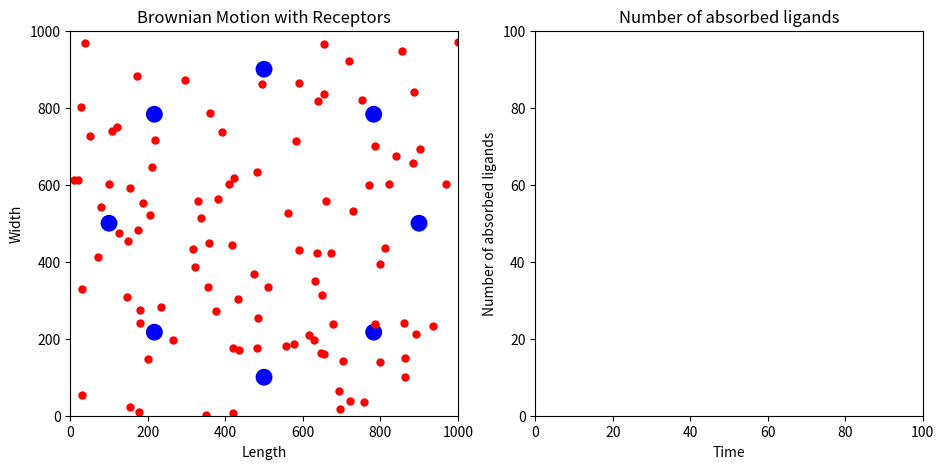

The matplotlib source for this figure:
#!/usr/bin/env python3
# -*- coding: utf-8 -*-
"""
Created on Mon Dec  9 20:16:41 2019

@author: haoqiwang
"""

#brownian, 8 receptors, ligands-ligands interactions, delta t absorbed
#%matplotlib qt5
import numpy as np
import math
from matplotlib import pyplot as plt
from matplotlib import animation

n1 = 100  #the amount of the ligands
radius_l=5 #radius of ligands

n2 = 8 #the amount of receptors

radius_r=20 #radius of receptor
L = 1000  #the length and width of the box
D = 1 #difussion constant
dt = 0.1 #time step
dt2 = dt*dt
time = 0.0
#istep = 0
timelist = [] #a list to store time

lcharge=1 #charge of ligands
rcharge=-2 #charge of receptor
#tt = 0


alpha=0.1#drag force
epsilon = 1.0#permittivity
xi = 1.0#Debye-Huckel for charge interactions

epsilon1=1.0

r2cut = (epsilon1*2)**2  #maximum distance with which particles 
                        #could sense the interaction

vcut = L/100/dt  #maximum speed

#initialize the location and the speed
global vx, vy, fx, fy
'''
rx = np.random.random(n1)*L*0.01+495
ry = np.random.random(n1)*L*0.01+495
#rx = np.random.random(n1)*L/10
#ry = np.random.random(n1)*L/10

#vx = (np.random.random(n1)-0.5)*vcut*2
#vy = (np.random.random(n1)-0.5)*vcut*2
vx = np.zeros(n1)
vy = np.zeros(n1)
'''
rx = np.random.random(n1)*L
ry = np.random.random(n1)*L 
vx = (np.random.random(n1)-0.5)*vcut*2
vy = (np.random.random(n1)-0.5)*vcut*2
#give position of receptors
#rx_r=np.zeros(n2)+50
#ry_r=np.zeros(n2)+50
rx_r=[500,100,500,900,217,217,783,783]
ry_r=[100,500,900,500,217,783,783,217]

counter=np.zeros(n2)
#absorbed=np.zeros(n2)
absorbed=[]
absorbedlist=[]
#test = np.zeros((n2, 1), dtype=np.int)

def force():
    global rx, ry, vx, vy, fx, fy, r2cut
    #T, r2cut, xi
    fx = np.zeros(n1)
    fy = np.zeros(n1)
    for i in range(n1-1):
        for j in range(i+1, n1):
            dx = rx[i] - rx[j]
            dy = ry[i] - ry[j]
            dr2 = dx*dx + dy*dy
            dr=dr2**0.5 
            
            dr6 = dr2*dr2*dr2
            dr12 = dr6*dr6
            
            #if(dr2>r2cut):
                #continue 
            
            if(dr<radius_l*2):
                continue
            #f1 is Brownian motion
            fx1=np.random.random()-0.5
            fy1=np.random.random()-0.5
            #f2 is ligand-ligand interaction
            f2=(1/(4*math.pi*epsilon))*((lcharge*lcharge)/dr)*math.exp(-dr/xi)
            sin=dy/dr
            cos=dx/dr
            fx2=f2*cos 
            fy2=f2*sin
            
            #Lenord Jones potential
            f4 = (12.0*epsilon1**12/dr12 - 6.0*epsilon1**6/dr6)/dr2
            fx4 = f4*dx
            fy4 = f4*dy
            
            fx[i] += fx1+fx2+fx4  #the values of interaction force 
            fx[j] -= fx1+fx2+fx4 #are the same with opposite direction
            fy[i] += fy1+fy2+fy4  #between two particles
            fy[j] -= fy1+fy2+fy4
            
            #fx[i] += fx1  #the values of interaction force 
            #fx[j] -= fx1  #are the same with opposite direction
            #fy[i] += fy1  #between two particles
            #fy[j] -= fy1
            
    for i in range(n1):
        for k in range(n2):
            dx_r = rx[i] - rx_r[k]
            dy_r = ry[i] - ry_r[k]
            dr2_r = dx_r*dx_r + dy_r*dy_r
            dr_r=dr2_r**0.5
            if(dr_r<radius_l+radius_r):
                continue
            #f3 is ligand-receptor interaction
            
            f3=(1/(4*math.pi*epsilon))*((lcharge*rcharge)/dr_r)*math.exp(-dr_r/xi)
            sin_r=dy_r/dr_r
            cos_r=dx_r/dr_r
            fx3=f3*cos_r
            fy3=f3*sin_r
            fx[i] += fx3
            fy[i] += fy3
        '''
        for k in range(n2):
            dx_r = rx[i] - rx_r[k]
            dy_r = ry[i] - ry_r[k]
            dr2_r = dx_r*dx_r + dy_r*dy_r
            if dr2_r<=radius_r*radius_r:
                print ('absorbed')
            else:
                continue
            '''
    return
 
#count=0
def MDrun():
    global rx, ry, vx, vy, fx, fy, dt, time, vcut, count,absorbed,r2cut#, dr2_r
    #, istep
    #, T0, T, 
    
    force()
    
    vx += dt*fx
    vy += dt*fy
    
    #the speed can`t exceed the vcut
    for i in range(n1):
        if(abs(vx[i])>vcut):
            vx[i] = abs(vx[i])/vx[i]*vcut
        if(abs(vy[i])>vcut):
            vy[i] = abs(vy[i])/vy[i]*vcut
    
    #record the step to judge if ligand is absorbed in dt
    rx_old=rx
    ry_old=ry
    
    rx += vx*dt
    ry += vy*dt
    ''
    for i in range(n1):
        if(rx[i]<0 or rx[i]>L):
            vx[i] = -vx[i]
        if(ry[i]<0 or ry[i]>L):
            vy[i] = -vy[i]
    ''
    ''
    #judge distance between ligands and receptors
    #count=0
    #dr2_r=[]
    #ii=0
    for i in range(n1):
        for k in range(n2):
            dx_r = rx[i] - rx_r[k]
            dy_r = ry[i] - ry_r[k]
            dr2_r = dx_r*dx_r + dy_r*dy_r
            dr_r=dr2_r**0.5
            
            #judge absorbtion
            if dr_r-radius_l-radius_r<=radius_r:
                rx[i]=rx_r[k]
                ry[i]=ry_r[k]
                absorbed.append(i)
                absorbed=list(set(absorbed))
                #unabsorbed=remove....
            else:
                dx_r_old = rx_old[i] - rx_r[k]
                dy_r_old = ry_old[i] - ry_r[k]
                dr2_r_old = dx_r_old*dx_r_old + dy_r_old*dy_r_old
                dr_r_old=dr2_r_old**0.5
                u=np.random.random()
                d1=dr_r-radius_r-radius_l
                d2=dr_r_old-radius_r-radius_l
                q=math.exp((-d1*d2)/(D*dt))
                if q>u:
                    rx[i]=rx_r[k]
                    ry[i]=ry_r[k]
                    absorbed.append(i)
                    absorbed=list(set(absorbed))
                else:
                    continue
    '' 
    #istep += 1
    time += dt
    timelist.append(time)
    absorbedlist.append(len(list(set(absorbed))))
    return

#for istep in range(100):
    #MDrun()
''
#animate the process
def animate(frame):#the frame number i
    #global tt
    MDrun()
    line1.set_data(rx, ry)
    line2.set_data(timelist, absorbedlist)
    #line2.set_data(TIME, TEMPERATURE)
    #ax2.set_xlim(-3+tt, 3+tt)
    #tt += 0.1
    #text=len(absorbed)
    #plt.text(4, 1, text)
    return line1, line2
#, line2

fig = plt.figure(figsize = (11, 5))
#set the parameters of the ax1
ax1 = fig.add_subplot(1, 2, 1, xlim = (0, int(L)), ylim = (0, int(L)))
ax1.set_title('Brownian Motion with Receptors')
ax1.set_xlabel('Length')
ax1.set_ylabel('Width')

#plt.text('tt')
#text=len(absorbed)
#plt.text(4, 1, text)

circle1 = plt.Circle((rx_r[0], ry_r[0]), radius_r, color='blue')
circle2 = plt.Circle((rx_r[1], ry_r[1]), radius_r, color='blue')
circle3 = plt.Circle((rx_r[2], ry_r[2]), radius_r, color='blue')
circle4 = plt.Circle((rx_r[3], ry_r[3]), radius_r, color='blue')
circle5 = plt.Circle((rx_r[4], ry_r[4]), radius_r, color='blue')
circle6 = plt.Circle((rx_r[5], ry_r[5]), radius_r, color='blue')
circle7 = plt.Circle((rx_r[6], ry_r[6]), radius_r, color='blue')
circle8 = plt.Circle((rx_r[7], ry_r[7]), radius_r, color='blue')

ax1.add_artist(circle1)
ax1.add_artist(circle2)
ax1.add_artist(circle3)
ax1.add_artist(circle4)
ax1.add_artist(circle5)
ax1.add_artist(circle6)
ax1.add_artist(circle7)
ax1.add_artist(circle8)

ax2 = fig.add_subplot(1, 2, 2, xlim=(0,100),ylim = (0, 100))
ax2.set_title('Number of absorbed ligands')
ax2.set_xlabel('Time')
ax2.set_ylabel('Number of absorbed ligands')

line1,=ax1.plot(rx, ry, 'ro', markersize=radius_l)
line2,=ax2.plot(timelist, absorbedlist, '-')

anim1 = animation.FuncAnimation(fig, animate, frames=1000, interval=1)

#plt.rcParams['animation.ffmpeg_path'] = '\\usr\\local\\Cellar\\ffmpeg\\4.2.1_2\\'
#anim1.save('test_animation.mp4',writer='FFMpegWriter')
#anim1.save('test_animation.gif',writer='imagemagick')
'''
FFwriter=animation.FFMpegWriter()
anim1.save('brow_8recep_line_ligandinter_jones_wall.mp4',writer=FFwriter)
'''
plt.show()
''
